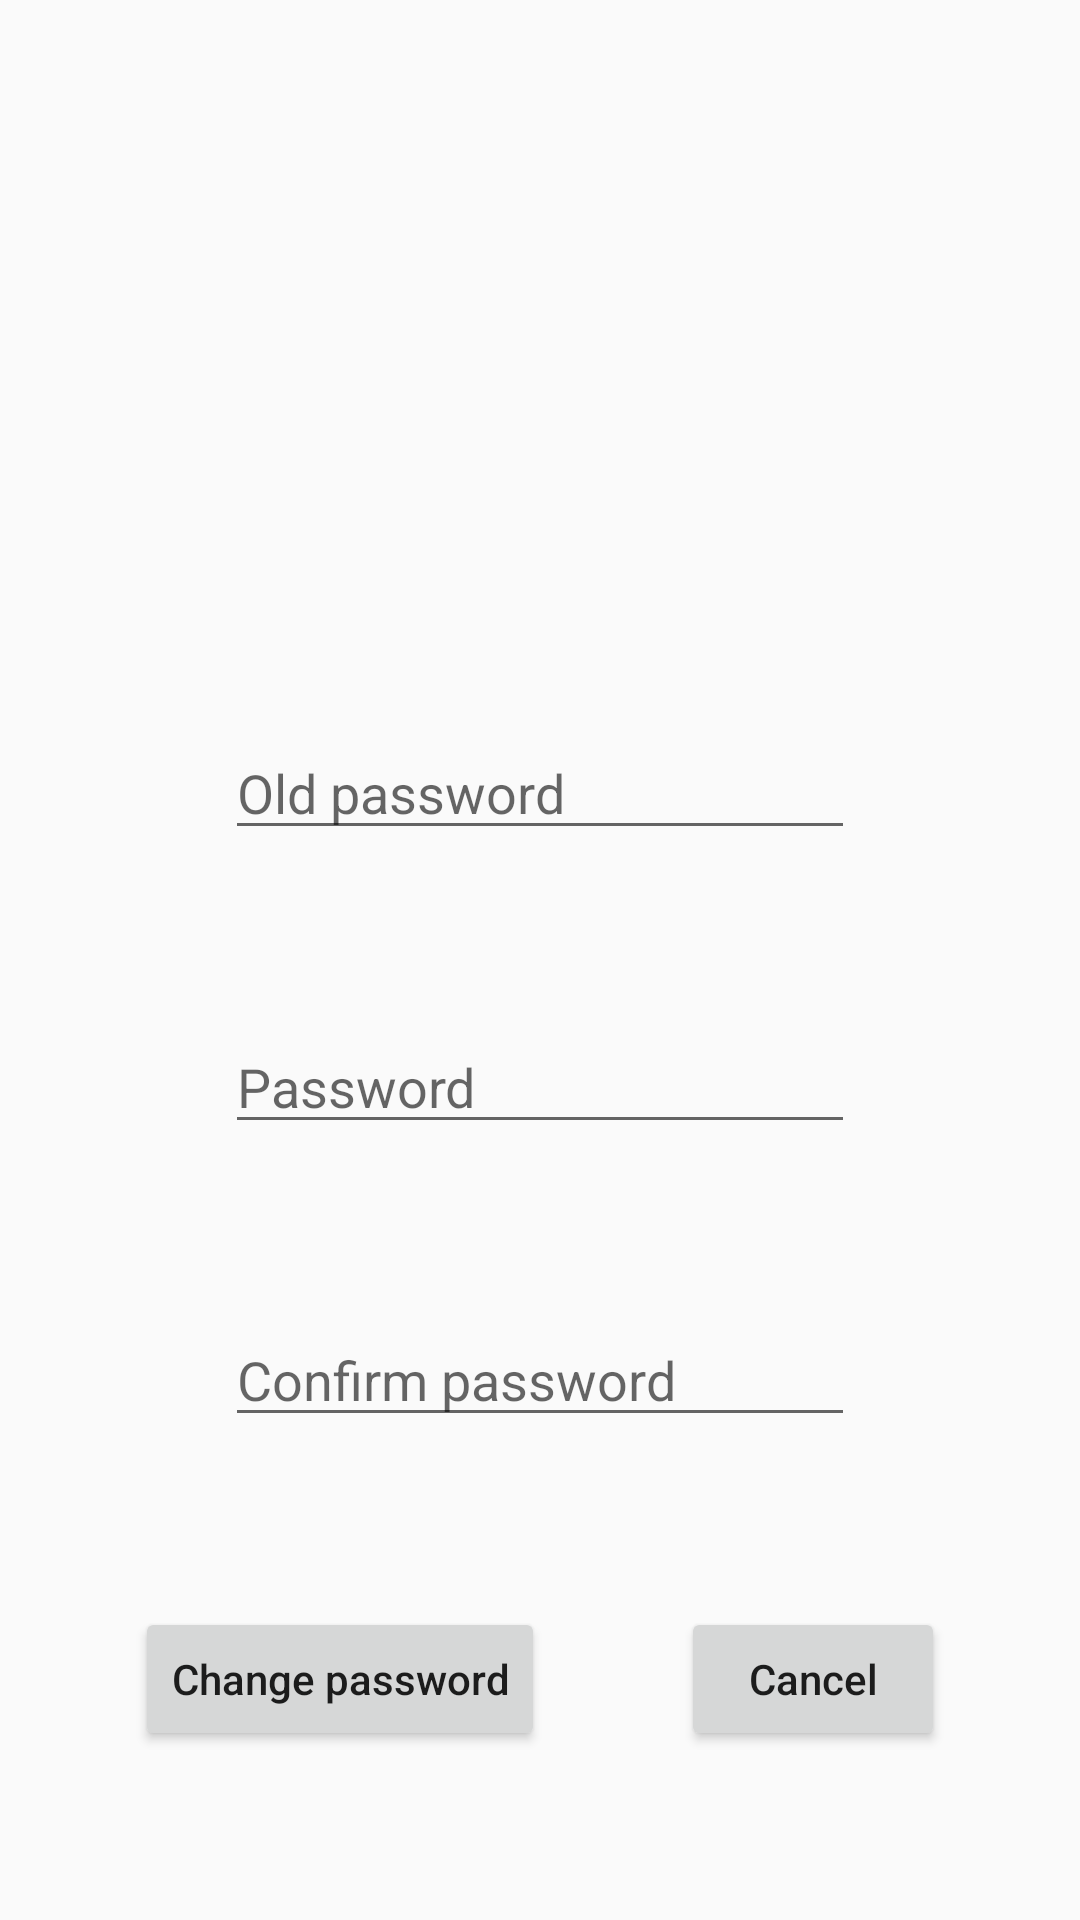

This screen was rendered from an Android layout file. Write that file and the resources it references.
<!-- AndroidManifest.xml: application theme AppTheme -->
<!-- res/layout/activity_update_info.xml -->
<?xml version="1.0" encoding="utf-8"?>
<android.support.constraint.ConstraintLayout xmlns:android="http://schemas.android.com/apk/res/android"
    xmlns:app="http://schemas.android.com/apk/res-auto"
    xmlns:tools="http://schemas.android.com/tools"
    android:layout_width="match_parent"
    android:layout_height="match_parent"
    tools:context="com.example.danielakua.dbapp.UpdateInfo">

    <TextView
        android:id="@+id/titleInfo"
        android:layout_width="wrap_content"
        android:layout_height="wrap_content"
        android:textAlignment="center"
        android:textSize="36sp"
        android:textStyle="bold"
        app:layout_constraintBottom_toTopOf="@+id/errorInfo"
        app:layout_constraintHorizontal_bias="0.5"
        app:layout_constraintLeft_toLeftOf="parent"
        app:layout_constraintRight_toRightOf="parent"
        app:layout_constraintTop_toTopOf="parent" />

    <EditText
        android:id="@+id/oldInfo"
        android:layout_width="wrap_content"
        android:layout_height="wrap_content"
        android:ems="10"
        android:hint="@string/old_pass"
        android:inputType="textPassword"
        app:layout_constraintBottom_toTopOf="@+id/newInfo"
        app:layout_constraintHorizontal_bias="0.5"
        app:layout_constraintLeft_toLeftOf="parent"
        app:layout_constraintRight_toRightOf="parent"
        app:layout_constraintTop_toBottomOf="@+id/errorInfo" />

    <EditText
        android:id="@+id/newInfo"
        android:layout_width="wrap_content"
        android:layout_height="wrap_content"
        android:ems="10"
        android:hint="@string/password"
        android:inputType="textPassword"
        app:layout_constraintBottom_toTopOf="@+id/conewInfo"
        app:layout_constraintHorizontal_bias="0.5"
        app:layout_constraintLeft_toLeftOf="parent"
        app:layout_constraintRight_toRightOf="parent"
        app:layout_constraintTop_toBottomOf="@+id/oldInfo" />

    <EditText
        android:id="@+id/conewInfo"
        android:layout_width="wrap_content"
        android:layout_height="wrap_content"
        android:ems="10"
        android:hint="@string/confirm_password"
        android:inputType="textPassword"
        app:layout_constraintBottom_toTopOf="@+id/confirmInfo"
        app:layout_constraintHorizontal_bias="0.5"
        app:layout_constraintLeft_toLeftOf="parent"
        app:layout_constraintRight_toRightOf="parent"
        app:layout_constraintTop_toBottomOf="@+id/newInfo"
        app:layout_constraintVertical_bias="0.562" />

    <Button
        android:id="@+id/confirmInfo"
        android:layout_width="wrap_content"
        android:layout_height="wrap_content"
        android:onClick="ChangePWClick"
        android:text="@string/change_pass"
        android:textAlignment="center"
        android:textAllCaps="false"
        app:layout_constraintBottom_toBottomOf="parent"
        app:layout_constraintEnd_toStartOf="@+id/cancelInfo"
        app:layout_constraintHorizontal_bias="0.5"
        app:layout_constraintStart_toStartOf="parent"
        app:layout_constraintTop_toBottomOf="@+id/conewInfo" />

    <Button
        android:id="@+id/cancelInfo"
        android:layout_width="wrap_content"
        android:layout_height="wrap_content"
        android:onClick="CancelClick"
        android:text="@string/button_cancel"
        android:textAlignment="center"
        android:textAllCaps="false"
        app:layout_constraintEnd_toEndOf="parent"
        app:layout_constraintHorizontal_bias="0.5"
        app:layout_constraintStart_toEndOf="@+id/confirmInfo"
        app:layout_constraintTop_toTopOf="@+id/confirmInfo" />

    <TextView
        android:id="@+id/errorInfo"
        android:layout_width="wrap_content"
        android:layout_height="wrap_content"
        android:textColor="@android:color/holo_red_dark"
        android:textSize="18sp"
        android:textStyle="italic"
        app:layout_constraintBottom_toTopOf="@+id/oldInfo"
        app:layout_constraintLeft_toLeftOf="parent"
        app:layout_constraintRight_toRightOf="parent"
        app:layout_constraintTop_toBottomOf="@+id/titleInfo" />
</android.support.constraint.ConstraintLayout>
<!-- resources referenced by this layout -->
<resources>
  <string name="button_cancel">Cancel</string>
  <string name="change_pass">Change password</string>
  <string name="confirm_password">Confirm password</string>
  <string name="old_pass">Old password</string>
  <string name="password">Password</string>
  <style name="AppTheme" parent="Theme.AppCompat.Light.DarkActionBar">
          
          <item name="colorPrimary">@color/colorPrimary</item>
          <item name="colorPrimaryDark">@color/colorPrimaryDark</item>
          <item name="colorAccent">@color/colorAccent</item>
      </style>
  <!-- not gathered from this repository: default colours our renderer supplied (Android Studio template values) -->
  <color name="colorPrimary">#FF6200EE</color>
  <color name="colorPrimaryDark">#FF3700B3</color>
  <color name="colorAccent">#FF03DAC5</color>
</resources>
